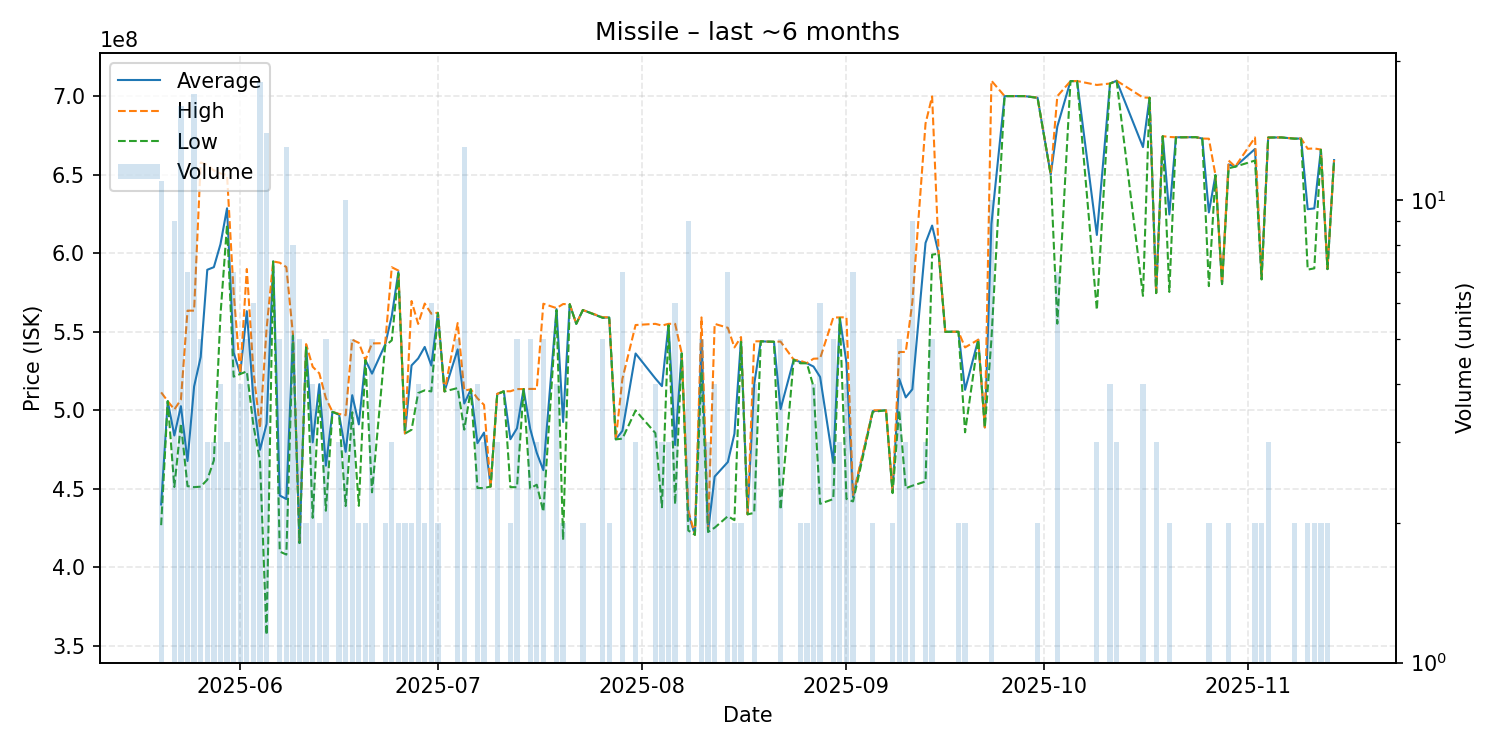

The file beside this chart, header and first rows:
date, average, highest, lowest, order_count, volume
2025-05-20, 440063636, 511400000, 426900000, 10, 11
2025-05-21, 505800000, 505800000, 505800000, 1, 1
2025-05-22, 483955556, 500500000, 451200000, 5, 9
2025-05-23, 502625000, 506800000, 491500000, 13, 16
2025-05-24, 467728571, 563400000, 451750000, 7, 7
2025-05-25, 515141176, 563400000, 451100000, 14, 17
2025-05-26, 533880000, 657650000, 451400000, 5, 5
2025-05-27, 589400000, 656200000, 455800000, 3, 3
2025-05-28, 591066667, 652550000, 468100000, 3, 3
2025-05-29, 605650000, 650700000, 560600000, 4, 4
2025-05-30, 628533333, 649600000, 618000000, 3, 3
2025-05-31, 536771429, 575050000, 521400000, 7, 7
2025-06-01, 523225000, 523350000, 523100000, 4, 4
2025-06-02, 563040000, 589900000, 524750000, 5, 5
2025-06-03, 507450000, 525000000, 490400000, 6, 6
2025-06-04, 474822222, 488800000, 468000000, 17, 18
2025-06-05, 491329286, 551800000, 357100000, 14, 14
2025-06-06, 594700000, 594700000, 594700000, 1, 1
2025-06-07, 445780000, 593900000, 410100000, 5, 5
2025-06-08, 443523077, 591100000, 408200000, 11, 13
2025-06-09, 547900000, 548250000, 547450000, 7, 8
2025-06-10, 415640000, 415850000, 415500000, 5, 5
2025-06-11, 541300000, 542100000, 540500000, 2, 2
2025-06-12, 479600000, 527650000, 431550000, 4, 4
2025-06-13, 516600000, 523500000, 509700000, 2, 2
2025-06-14, 464760000, 507700000, 436100000, 5, 5
2025-06-15, 499000000, 499000000, 499000000, 1, 1
2025-06-16, 497366667, 497700000, 497200000, 3, 3
2025-06-17, 473580000, 496850000, 439050000, 10, 10
2025-06-18, 509600000, 544900000, 498750000, 5, 5
2025-06-19, 491050000, 542900000, 439200000, 2, 2
2025-06-20, 531950000, 532000000, 531900000, 2, 2
2025-06-21, 523320000, 542550000, 447800000, 5, 5
2025-06-23, 541850000, 542700000, 541000000, 2, 2
2025-06-24, 560000000, 591000000, 544500000, 3, 3
2025-06-25, 587950000, 588900000, 587000000, 2, 2
2025-06-26, 485250000, 485300000, 485200000, 2, 2
2025-06-27, 528550000, 569500000, 487600000, 2, 2
2025-06-28, 532950000, 554950000, 510950000, 4, 4
2025-06-29, 540300000, 567900000, 512700000, 2, 2
2025-06-30, 528483333, 561450000, 512000000, 6, 6
2025-07-01, 562000000, 562100000, 561900000, 2, 2
2025-07-02, 512000000, 512000000, 512000000, 1, 1
2025-07-04, 538760000, 555500000, 514150000, 5, 5
2025-07-05, 504323077, 512600000, 487700000, 11, 13
2025-07-06, 513300000, 513300000, 513300000, 1, 1
2025-07-07, 479075000, 507650000, 450500000, 4, 4
2025-07-08, 485800000, 503450000, 450500000, 3, 3
2025-07-09, 451500000, 451500000, 451500000, 1, 1
2025-07-10, 510366667, 510500000, 510100000, 3, 3
2025-07-11, 512100000, 512100000, 512100000, 1, 1
2025-07-12, 481600000, 512100000, 451100000, 2, 2
2025-07-13, 488520000, 513500000, 451050000, 5, 5
2025-07-14, 513500000, 513500000, 513500000, 1, 1
2025-07-15, 488280000, 513600000, 450300000, 5, 5
2025-07-16, 472966667, 513600000, 452650000, 3, 3
2025-07-17, 461880000, 567800000, 435450000, 5, 5
2025-07-19, 564325000, 565000000, 563650000, 4, 4
2025-07-20, 492550000, 567600000, 417500000, 2, 2
2025-07-21, 567500000, 567500000, 567500000, 1, 1
... 88 more rows
